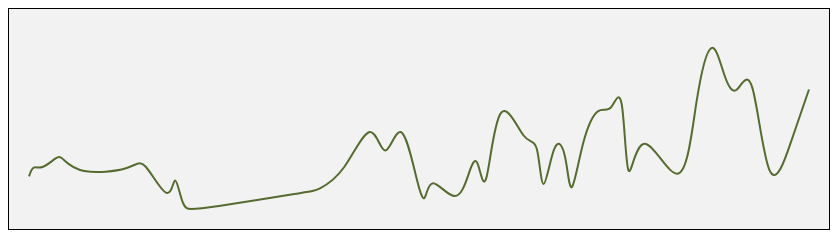
D3 v6 page, settled after 360 driven frames (6 s of simulated time); the page loaded 1 data file(s).


    margin = {'left': 10, 'right': 10, 'bottom': 10, 'top': 10};
    width = 800;
    height = 200;

    let svg = d3.select('#my_pie_chart')
        .append('svg')
        .attr('id', 'svg')
        .attr('width', width + margin.right + margin.left)
        .attr('height', height + margin.top + margin.bottom)
        .append('g')
        .attr('transform', 'translate(' + margin.left + ',' + margin.top + ')');

    d3.csv("./cyclo.csv").then(function (data) {

      data.forEach(function (d) {
        d.date = new Date(d.date);
        d.deniv = +d.deniv;
      });

      let xScale = d3.scaleTime()
          .domain(d3.extent(data, d => d.date))
          .range([margin.left, width - margin.right]);

      let yScale = d3.scaleLinear()
          .domain([0, d3.max(data, d => d.deniv)])
          .range([height - margin.bottom, margin.top]);

      let my_line = d3.line()
          .x(d => xScale(d.date))
          .y(d => yScale(d.deniv))
          .curve(d3.curveBasis)
      ;

      svg.append("path")
          .datum(data)
          .attr("d", my_line);

    });

  

### data: cyclo.csv
date, nom, distance, temps, deniv, mode
2020-11-21, Donazac, 25, 1h10, 181, velo
2020-11-22, Loupia-Donazac, 28, 1h20, 245, velo
2020-11-24, StCouat, 24, 1h02, 216, velo
2020-11-28, Donazac-PechSalamou, 28, 1h22, 292, velo
2020-11-29, Loupia-Alaigne, 35, 1h34, 293, velo
2020-12-03, Loupia-Donazac, 22, 0h58, 190, velo
2020-12-17, Loupia-Donazac, 20, 0h57, 217, velo
2020-12-19, Loupia-Alaigne-Bellevèze, 35, 1h31, 300, velo
2020-12-26, greffeil, 7, 2h, , rando
2020-12-27, LaDigne-StCouat, 32, 1h27, 237, velo
2020-12-29, eau salée, 5, 1h30, , rando
2020-12-31, pic de brau, 7, 2h, , rando
2021-01-03, saint sernin, 4, 1h, , rando
2021-01-30, toureille, 5, 1h30, 100, rando
2021-01-31, 4 ritous, 13, 3h00, 100, rando
2021-02-07, rennes insolite, 9, 2h30, 190, rando
2021-02-14, camps sur agly, 12, 3h, 540, rando
2021-02-17, Loupia-Donazac, 20, 0h57, 215, velo
2021-02-21, sougraigne salz, 13, 3h30, 550, rando
2021-02-25, gardie, 7, 2h, 150, rando
2021-02-27, paulihle, 10, 2h30, 0, rando
2021-02-28, Loupia-Donazac, 20, 0h57, 215, velo
2021-03-07, tour du cardou, 8, 2h30, 0, rando
2021-03-10, Loupia-Donazac, 20, 0h55, 215, velo
2021-03-12, StPolycarpe-Buc-Ladern, 42, 2h15, 325, velo
2021-03-14, lac de barenc, 11, 3h30, 0, rando
2021-03-17, StPierre-Camon, 71, 3h27, 712, velo
2021-03-24, Villelongue-Castelreng, 32, 1h29, 333, velo
2021-03-27, StPolycarpe-Pieusse, 45, 1h55, 415, velo
2021-03-28, Tour du pic d'Estable, 13, 4h00, , rando
2021-03-31, Ajac-Alaigne, 34, 1h29, 422, velo
2021-04-03, Bellegarde-Cambieure, 49, 2h20, 324, velo
2021-04-04, Grand tour de Bugarrach, 13, 4h45, , rando
2021-04-07, Castelreng-Donazac, 32, 1h31, 408, velo
2021-04-11, StSernin-Bellevèze, 54, 2h34, 585, velo
2021-04-14, Dignes-Donazac-Pomas, 56, 2h40, 515, velo
2021-04-17, StHilaire-Malepere-Loupia, 60, 3h10, 742, velo
2021-04-18, Courtauly, 8, 1h30, , rando
2021-04-21, StPierre-StBenoit-Ajac, 49, 2h22, 543, velo
2021-05-02, Galamus, 13, 3, , rando
2021-05-05, Arques-Missegre, 61, 2h51, 642, velo
2021-05-09, Villebazy-Labastide, 58, 3h32, 1000, velo
2021-05-12, Montclar-Bram-Arzens, 74, 3h23, 723, velo
2021-05-15, Caillavel-Escueillens-StPierre, 66, 3h00, 600, velo
2021-05-19, Feste-Puivert-Flote-StPierre, 72, 3h36, 857, velo
2021-05-23, Lac de Barenc, 11, 2h00, , rando
2021-05-29, Loupia-Bellegarde-Malvies, 44, 1h52, 405, velo
2021-06-02, Limoux-StJulienBriola, 74, 3h20, 664, velo